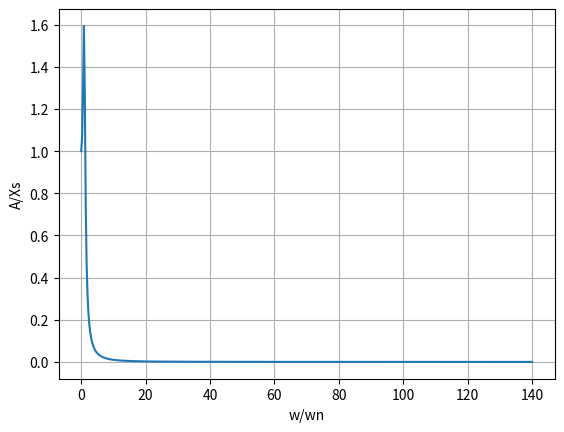

Python code for this plot:
import numpy as np
from scipy.integrate import odeint
import matplotlib.pyplot as plt

def function(y):
    z = (1-y**2)**2 + (2*0.33*y)**2
    return (1/np.sqrt(z))

w = np.linspace(0,140,500)


plt.plot(w,function(w))
plt.xlabel("w/wn")
plt.ylabel("A/Xs")
plt.grid()

plt.show()
